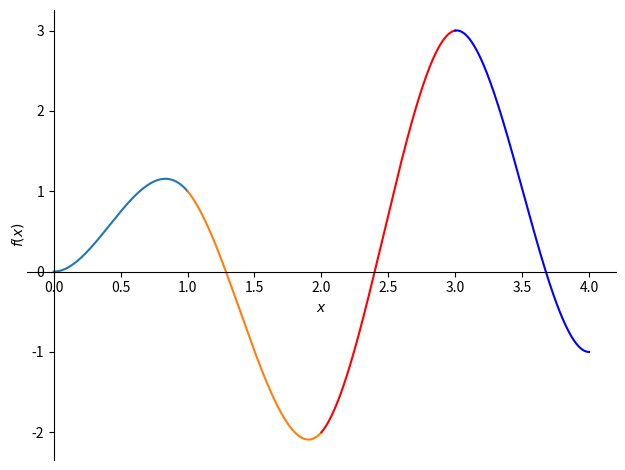

The matplotlib source for this figure:
import numpy as np
import sympy
from sympy import Symbol
from sympy import *
import matplotlib.pyplot as plt
from matplotlib.pyplot import scatter
import sys #для записи в файл

#natural cubic spiline
def ncs(Nodes):
    n=len(Nodes)-1
    a=np.zeros(n+1)
    j=0
    for i in Nodes:
        a[j]=i[1]
        j+=1
    b = np.zeros(n)
    d=np.zeros(n)
    h=np.zeros(n)
    for i in range(n):
        h[i]=Nodes[i+1][0]-Nodes[i][0]
    alpha=np.zeros(n)
    for i in range(1,n,1):
        alpha[i]=3/h[i]*(a[i+1]-a[i])-3/h[i-1]*(a[i]-a[i-1])
    c=np.zeros(n+1)
    l = np.zeros(n + 1)
    mu = np.zeros(n + 1)
    z = np.zeros(n + 1)
    l[0]=1
    mu[0]=0
    z[0]=0
    for i in range(1, n, 1):
        l[i]=2*(Nodes[i+1][0]-Nodes[i-1][0])-h[i-1]*mu[i-1]
        mu[i]=h[i]/l[i]
        z[i]=(alpha[i]-h[i-1]*z[i-1])/l[i]
    l[n]=1
    z[n]=0
    c[n]=0
    for j in range(n-1,-1,-1):
        c[j]=z[j]-mu[j]*c[j+1]
        b[j]=(a[j+1]-a[j])/h[j]-(h[j]*(c[j+1]+2*c[j]))/3
        d[j]=(c[j+1]-c[j])/(3*h[j])
    output_set=np.zeros((n,5))
    for i in range(n):
        output_set[i][0]=a[i]
        output_set[i][1]=b[i]
        output_set[i][2] = c[i]
        output_set[i][3] = d[i]
        output_set[i][4] = Nodes[i][0]
    return(output_set)

def spline(x_ax,y_ax):
    #x,y - массивы точек y[i] - значение в точке x[i]
    #x=sympy.Symbol('x')
    #x=sympy.symbols('x')
    x=Symbol('x')
    if len(x_ax)!=len(y_ax):
        print('length wrong')
    else:
        g=x+1+sympy.sin(x)
        f=sympy.zeros(len(x_ax))
        for i in range(len(x_ax)-1):
            f[i]=1
            #f[i]=(y_ax[i+1]-y_ax[i])/(x_ax[i+1]-x_ax[i])*x+(x_ax[i+1]*y_ax[i]-x_ax[i]*y_ax[i+1])/(x_ax[i+1]-x_ax[i])
    return f,g

#процедура вычисляющая коэффициента многочлена f(x)=a0+a1x+a2x**2+a3x**3
# для которого f(x0)=y0,f(x1)=y1,f'(x0)=0, f'(x1)=0
def polynom_with_boundary_conditions(x0,y0,x1,y1):
    d=x1-x0
    h=y0-y1
    a0=y0-3*h*x0**2/(d**2)-2*h*x0**3/(d**3)
    a1=6*h*x0/(d**2)+6*h*x0**2/(d**3)
    a2=-3*h/(d**2)-6*h*x0/(d**3)
    a3=2*h/(d**3)
    return a0,a1,a2,a3




#процедура составляющая список уравнений для сплайна по массивам точек X,Y points(x[i],y[i])
def list_of_equations(X,Y,nsc):
    x = sympy.Symbol('x')
    l=len(X)
    n=l-1
    eq=[]
    eq0=nsc[0].subs(x,X[0])-Y[0]
    eq1=diff(nsc[0], x).subs(x, X[0])
    eq2=nsc[l-2].subs(x,X[l-1])-Y[l-1]
    eq3 = diff(nsc[l-2], x).subs(x, X[l-1])
    eq.append(eq0)
    eq.append(eq1)
    eq.append(eq2)
    eq.append(eq3)
    for i in range(1,n):
        eq1=nsc[i-1].subs(x, X[i]) - Y[i]
        eq2=nsc[i].subs(x, X[i]) - Y[i]
        eq3=diff(nsc[i-1], x).subs(x, X[i]) - diff(nsc[i], x).subs(x, X[i])
        eq4=diff(nsc[i-1], x, 2).subs(x, X[i]) - diff(nsc[i], x, 2).subs(x, X[i])
        eq.append(eq1)
        eq.append(eq2)
        eq.append(eq3)
        eq.append(eq4)
    return eq


def spline(x1,x2,x3,x4,x5,y1,y2,y3,y4,y5):
    x=sympy.Symbol('x')
    a0,a1,a2,a3,b0,b1,b2,b3,c0,c1,c2,c3,d0,d1,d2,d3=sympy.symbols('a0,a1,a2,a3,b0,b1,b2,b3,c0,c1,c2,c3,d0,d1,d2,d3')

    nscA=a0+a1*x+a2*x**2+a3*x**3
    nscB=b0+b1*x+b2*x**2+b3*x**3
    nscC=c0+c1*x+c2*x**2+c3*x**3
    nscD=d0+d1*x+d2*x**2+d3*x**3

    nsc = [nscA, nscB, nscC, nscD]
    X = [x1, x2, x3, x4, x5]
    Y = [y1, y2, y3, y4, y5]
    eq = list_of_equations(X, Y, nsc)

    sol2=sympy.solve(eq,[a0,a1,a2,a3,b0,b1,b2,b3,c0,c1,c2,c3,d0,d1,d2,d3])
    #print('so',sol)
    #print('sol2',sol2)
    #print('sol2a0', sol2[a0])
    a0=sol2[a0]
    a1 = sol2[a1]
    a2 = sol2[a2]
    a3 = sol2[a3]

    b0 = sol2[b0]
    b1 = sol2[b1]
    b2 = sol2[b2]
    b3 = sol2[b3]

    c0 = sol2[c0]
    c1 = sol2[c1]
    c2 = sol2[c2]
    c3 = sol2[c3]

    d0 = sol2[d0]
    d1 = sol2[d1]
    d2 = sol2[d2]
    d3 = sol2[d3]
    original_stdout = sys.stdout
    FileGraphMatrix = open('Coefficients', 'w')
    sys.stdout = FileGraphMatrix

    print('a0=')
    print(a0)#+ '\n')
    print('a1=')
    print(a1)#+ '\n') + '\n')
    print('a2=')
    print(a2)# + '\n')
    print('a3=')
    print( a3 )#+ '\n')
    print('b0=')
    print( b0 )#+ '\n')
    print('b1=')
    print( b1 )#+ '\n')
    print('b2=')
    print( b2 )#+ '\n')
    print('b3=')
    print( b3 )#+ '\n')
    print('c0=')
    print( c0 )#+ '\n')
    print('c1=')
    print( c1 )#+ '\n')
    print('c2=')
    print( c2 )#+ '\n')
    print('c3=')
    print( c3 )#+ '\n')
    print('d0=')
    print( d0 )#+ '\n')
    print('d1=')
    print( d1 )#+ '\n')
    print('d2=')
    print( d2 )#+ '\n')
    print('d3=')
    print( d3 )#+ '\n')

    sys.stdout = original_stdout
    FileGraphMatrix.close()

    return a0,a1,a2,a3,b0,b1,b2,b3,c0,c1,c2,c3,d0,d1,d2,d3


def long_subs(a0, a1, a2, a3, b0, b1, b2, b3, c0, c1, c2, c3, d0, d1, d2, d3,
              x1,y1,x2,y2,x3,y3,x4,y4,x5,y5,
              x11,y11,x22,y22,x33,y33,x44,y44,x55,y55):
    list=[a0, a1, a2, a3, b0, b1, b2, b3, c0, c1, c2, c3, d0, d1, d2, d3]
    for i in list:
        i = i.subs({x1: x11, y1: y11, x2: x22, y2: y22, x3: x33, y3: y33, x4: x44, y4: y44, x5: x55, y5: y55})

    return a0, a1, a2, a3, b0, b1, b2, b3, c0, c1, c2, c3, d0, d1, d2, d3


def draw_pieswize_f(a0,a1,a2,a3,b0,b1,b2,b3,c0,c1,c2,c3,d0,d1,d2,d3,x11,x22,x33,x44,x55):
    x = sympy.Symbol('x')
    p=[None]*4
    #p=[1,2,3,4]
    #p.append(1)
    p[0] = plot(a0 + a1 * x + a2 * x ** 2 + a3 * x ** 3, (x, x11, x22), show=False)
    p[0].line_color = 'cyan'
    p[1] = plot(b0 + b1 * x + b2 * x ** 2 + b3 * x ** 3, (x, x22, x33), show=False)
    p[1].line_color = 'red'
    p[2] = plot(c0 + c1 * x + c2 * x ** 2 + c3 * x ** 3, (x, x33, x44), show=False, line_color='red')
    p[3] = plot(d0 + d1 * x + d2 * x ** 2 + d3 * x ** 3, (x, x44, x55), show=False, line_color='blue')

    p[0].extend(p[1])
    p[0].extend(p[2])
    p[0].extend(p[3])
    p[0].show()

#процедура, создающая список символьных переменных
def list_of_symbols(n):
    list=[None]*n
    for i in range(n):
        stri='x'+str(i)
        list[i]=stri
    return list

def main():
   #print('hello')
   #x=np.array([0,1,2])
   #y=np.array([0,1,2])
   #f=spline(x,y)
   #print(f)

   x0,y0,x1,y1,x2,y2,x3,y3,x4,y4,x5,y5=sympy.symbols('x0,y0,x1,y1,x2,y2,x3,y3,x4,y4,x5,y5')
   x=sympy.Symbol('x')
   a0,a1,a2,a3=polynom_with_boundary_conditions(x0,y0,x2,y2)
   print('koefficienti',a0,a1,a2,a3)
   f=a0+a1*x+a2*x**2+a3*x**3
   Df=a1+2*a2*x+3*a3*x**2
   print('f',f)
   print('fx0',sympy.simplify(f.subs(x,x0)))
   print('fx2', sympy.simplify(f.subs(x, x2)))
   print('dfx0', sympy.simplify(Df.subs(x, x0)))
   print('dfx2', sympy.simplify(Df.subs(x, x2)))


   a0, a1, a2, a3, b0, b1, b2, b3, c0, c1, c2, c3, d0, d1, d2, d3=sympy.symbols(' a0, a1, a2, a3, b0, b1, b2, b3, c0, c1, c2, c3, d0, d1, d2, d3')
   a0,a1,a2,a3,b0,b1,b2,b3,c0,c1,c2,c3,d0,d1,d2,d3=spline(x1,x2,x3,x4,x5,y1,y2,y3,y4,y5)

   #a0, a1, a2, a3 = polynom_with_boundary_conditions(x1, y1, x2, y2)
   #b0, b1, b2, b3 = polynom_with_boundary_conditions(x2, y2, x3, y3)
   #c0, c1, c2, c3 = polynom_with_boundary_conditions(x3, y3, x4, y4)
   #d0, d1, d2, d3 = polynom_with_boundary_conditions(x4, y4, x5, y5)

   #f = a0 + a1 * x + a2 * x ** 2 + a3 * x ** 3
   #Df = a1 + 2 * a2 * x + 3 * a3 * x ** 2
   #print('f', f)
   #print('fx1', sympy.simplify(f.subs(x, x1)))
   #print('fx2', sympy.simplify(f.subs(x, x2)))
   #print('dfx1', sympy.simplify(Df.subs(x, x1)))
   #print('dfx2', sympy.simplify(Df.subs(x, x2)))
   x11=0
   x22=1
   x33=2
   x44=3
   x55=4
   y11=0
   y22=1
   y33=-2
   y44=3
   y55=-1

   #a0, a1, a2, a3, b0, b1, b2, b3, c0, c1, c2, c3, d0, d1, d2, d3=long_subs(a0, a1, a2, a3, b0, b1, b2, b3, c0, c1, c2, c3, d0, d1, d2, d3,
   #           x1,y1,x2,y2,x3,y3,x4,y4,x5,y5,
   #           x11,y11,x22,y22,x33,y33,x44,y44,x55,y55)

   nscA = a0 + a1 * x + a2 * x ** 2 + a3 * x ** 3
   nscB = b0 + b1 * x + b2 * x ** 2 + b3 * x ** 3
   nscC = c0 + c1 * x + c2 * x ** 2 + c3 * x ** 3
   nscD = d0 + d1 * x + d2 * x ** 2 + d3 * x ** 3

   #nsc = [nscA, nscB, nscC, nscD]
   #X = [x1, x2, x3, x4, x5]
   #Y = [y1, y2, y3, y4, y5]
   #eq = list_of_equations(X, Y, nsc)
  # print('eq', eq)
   #print('lenEq', len(eq))
   #a0,a1,a2,a3=polynom_with_boundary_conditions(x0,y0,x2,y2)#delete

   #нарисуем график

   a0 = a0.subs({x1: x11, y1: y11, x2: x22, y2: y22, x3: x33, y3: y33, x4: x44, y4: y44, x5: x55, y5: y55})
   a1 = a1.subs({x1: x11, y1: y11, x2: x22, y2: y22, x3: x33, y3: y33, x4: x44, y4: y44, x5: x55, y5: y55})
   a2 = a2.subs({x1: x11, y1: y11, x2: x22, y2: y22, x3: x33, y3: y33, x4: x44, y4: y44, x5: x55, y5: y55})
   a3 = a3.subs({x1: x11, y1: y11, x2: x22, y2: y22, x3: x33, y3: y33, x4: x44, y4: y44, x5: x55, y5: y55})
   b0 = b0.subs({x1: x11, y1: y11, x2: x22, y2: y22, x3: x33, y3: y33, x4: x44, y4: y44, x5: x55, y5: y55})
   b1 = b1.subs({x1: x11, y1: y11, x2: x22, y2: y22, x3: x33, y3: y33, x4: x44, y4: y44, x5: x55, y5: y55})
   b2 = b2.subs({x1: x11, y1: y11, x2: x22, y2: y22, x3: x33, y3: y33, x4: x44, y4: y44, x5: x55, y5: y55})
   b3 = b3.subs({x1: x11, y1: y11, x2: x22, y2: y22, x3: x33, y3: y33, x4: x44, y4: y44, x5: x55, y5: y55})
   c0 = c0.subs({x1: x11, y1: y11, x2: x22, y2: y22, x3: x33, y3: y33, x4: x44, y4: y44, x5: x55, y5: y55})
   c1 = c1.subs({x1: x11, y1: y11, x2: x22, y2: y22, x3: x33, y3: y33, x4: x44, y4: y44, x5: x55, y5: y55})
   c2 = c2.subs({x1: x11, y1: y11, x2: x22, y2: y22, x3: x33, y3: y33, x4: x44, y4: y44, x5: x55, y5: y55})
   c3 = c3.subs({x1: x11, y1: y11, x2: x22, y2: y22, x3: x33, y3: y33, x4: x44, y4: y44, x5: x55, y5: y55})

   d0 = d0.subs({x1: x11, y1: y11, x2: x22, y2: y22, x3: x33, y3: y33, x4: x44, y4: y44, x5: x55, y5: y55})
   d1 = d1.subs({x1: x11, y1: y11, x2: x22, y2: y22, x3: x33, y3: y33, x4: x44, y4: y44, x5: x55, y5: y55})
   d2 = d2.subs({x1: x11, y1: y11, x2: x22, y2: y22, x3: x33, y3: y33, x4: x44, y4: y44, x5: x55, y5: y55})
   d3 = d3.subs({x1: x11, y1: y11, x2: x22, y2: y22, x3: x33, y3: y33, x4: x44, y4: y44, x5: x55, y5: y55})

   #nscA = a0 + a1 * x + a2 * x ** 2 + a3 * x ** 3
   print('a0',a0)
   ##plot(a0 + a1 * x+a2*x**2+a3*x**3,b0 + b1 * x+b2*x**2+b3*x**3,
       # c0 + c1 * x+c2*x**2+c3*x**3,d0 + d1 * x+d2*x**2+d3*x**3,(x,x11,x55),ylim=(-2,5))
   ##plot(a0+1 + a1 * x + a2 * x ** 2, (x, 0, 1))

   draw_pieswize_f(a0, a1, a2, a3, b0, b1, b2, b3, c0, c1, c2, c3, d0, d1, d2, d3, x11,x22, x33, x44, x55 )
   #p1=   plot(a0 + a1 * x+a2*x**2+a3*x**3,(x,x11,x22),show=False)
  # p1.line_color='cyan'
  # p2 = plot(b0 + b1 * x + b2 * x ** 2 + b3 * x ** 3, (x, x22, x33), show=False)
  # p2.line_color = 'red'
  # p3 = plot(c0 + c1 * x + c2 * x ** 2 + c3 * x ** 3, (x, x33, x44), show=False,line_color='red')
  # p4 = plot(d0 + d1 * x + d2 * x ** 2 + d3 * x ** 3, (x, x44, x55), show=False,line_color='blue')

   #p1.extend(p2)
  # p1.extend(p3)
  # p1.extend(p4)
  # p1.show()

   list_o=list_of_symbols(5)
   print(list_o)


# Press the green button in the gutter to run the script.
if __name__ == '__main__':
    main()


# See PyCharm help at https://www.jetbrains.com/help/pycharm/
